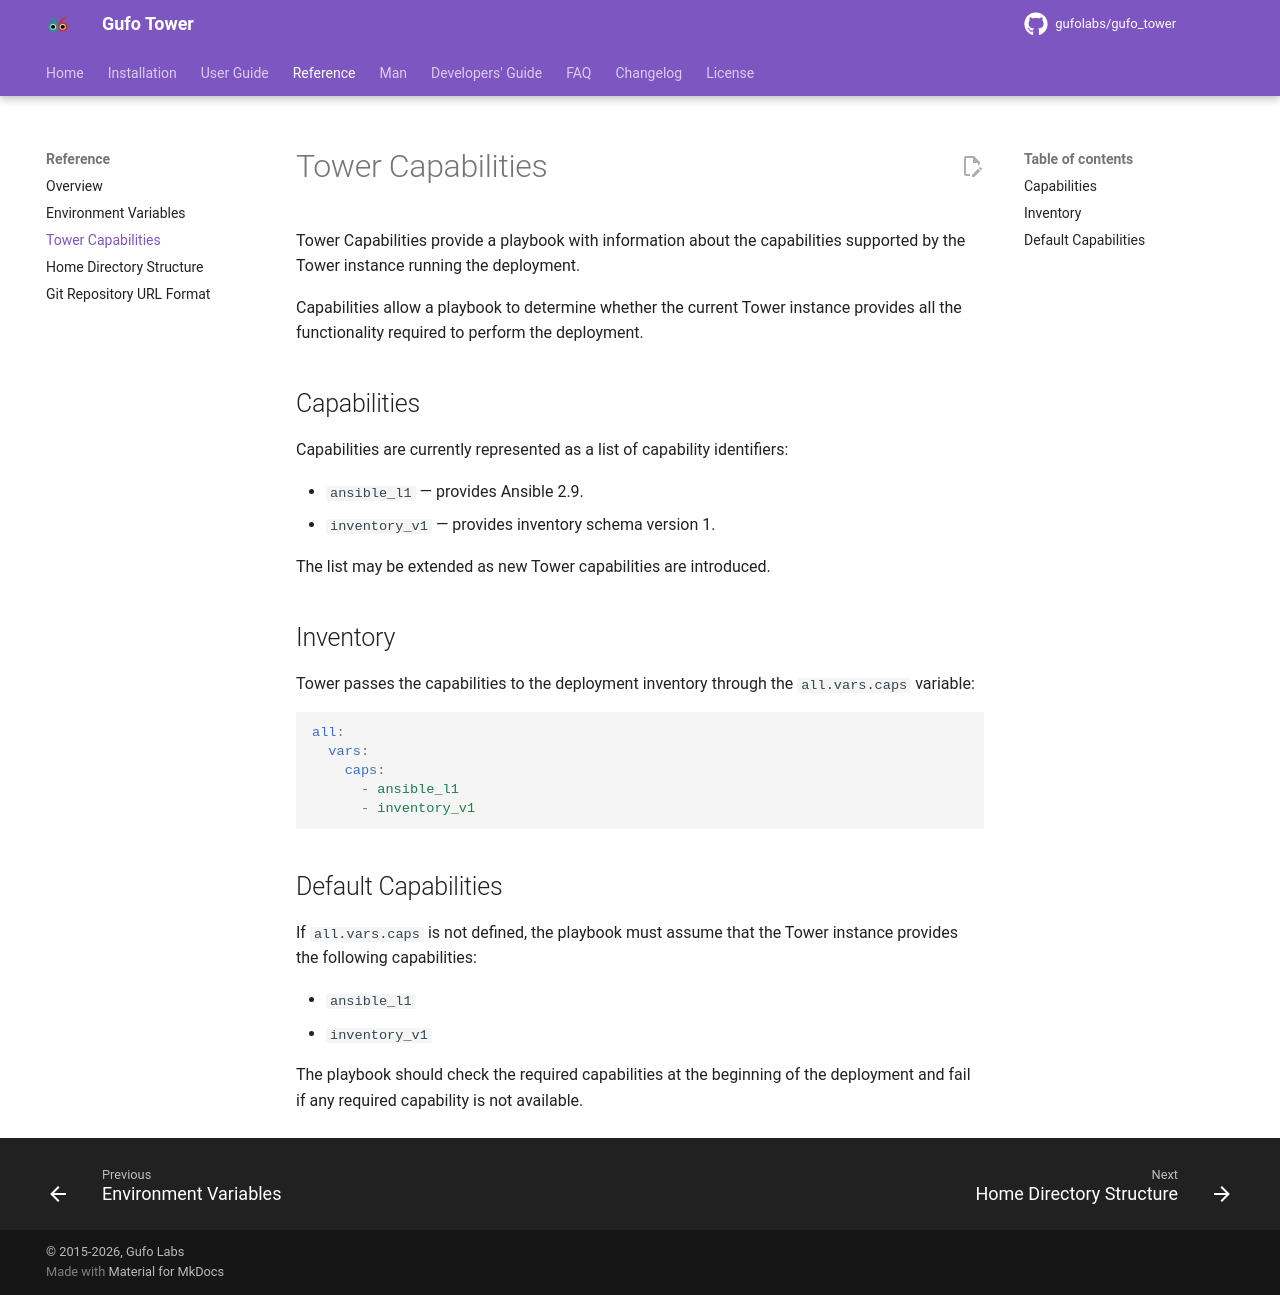

repository: gufolabs/gufo_tower · page: reference/caps/index.html · generator: mkdocs

# Tower Capabilities

Tower Capabilities provide a playbook with information about the capabilities supported by the Tower instance running the deployment.

Capabilities allow a playbook to determine whether the current Tower instance provides all the functionality required to perform the deployment.

## Capabilities

Capabilities are currently represented as a list of capability identifiers:

* `ansible_l1` — provides Ansible 2.9.
* `inventory_v1` — provides inventory schema version 1.

The list may be extended as new Tower capabilities are introduced.

## Inventory

Tower passes the capabilities to the deployment inventory through the `all.vars.caps` variable:

```yaml
all:
  vars:
    caps:
      - ansible_l1
      - inventory_v1
```

## Default Capabilities

If `all.vars.caps` is not defined, the playbook must assume that the Tower instance provides the following capabilities:

* `ansible_l1`
* `inventory_v1`

The playbook should check the required capabilities at the beginning of the deployment and fail if any required capability is not available.
